Image classification data set "data" (PLCnext/RockPaperScissors on GitHub). Class labels (4): blank, paper, rock, scissors.

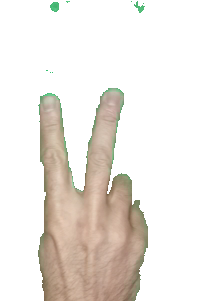
Label: scissors

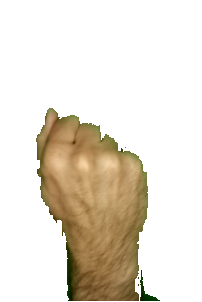
Label: rock

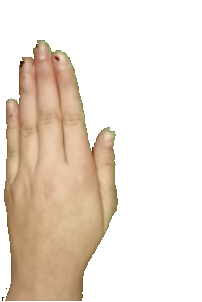
Label: paper

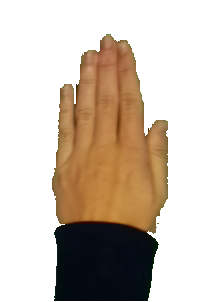
Label: paper

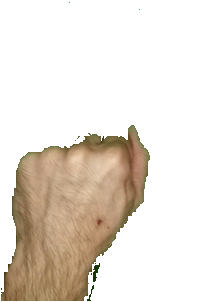
Label: rock

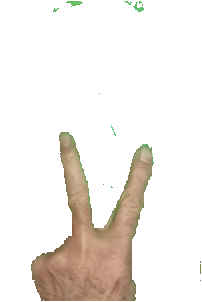
Label: scissors
